Image classification data set "images" (SaketSharma01/sign-language-recognition on GitHub). Class labels (4): hello, i love you, thank you, yes.

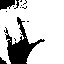
Label: i love you

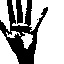
Label: hello

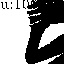
Label: thank you

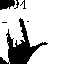
Label: i love you

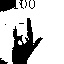
Label: i love you
